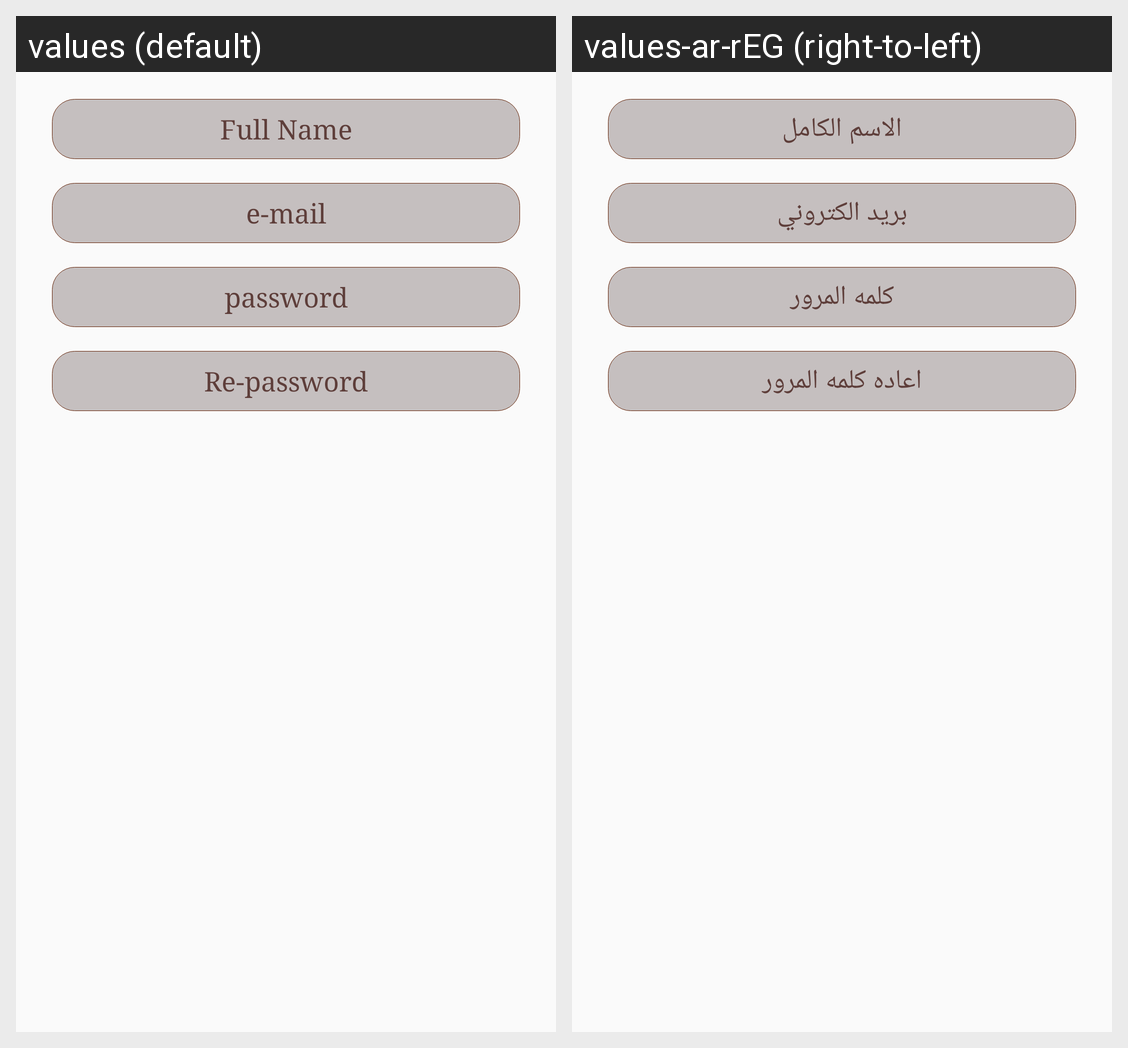

The Android screen above is rendered under two locales of the same app. Produce the string resources it draws, with the default and per-locale values.
Android screen res/layout/registration_user_input.xml rendered under 2 locales, left to right: values (default), values-ar-rEG (right-to-left). Device: Nexus 5 (rendered at 1080×1920; each locale shown at half size, 540×960, under a caption strip naming it); theme AppTheme.
Strings drawn on this screen, with the default value and each locale's value (text and hints the layout hard-codes, and strings that could not be matched under every locale, appear in the picture but are not listed):

full_name_hint
  values: Full Name
  values-ar-rEG: الاسم الكامل

mail_hint
  values: e-mail
  values-ar-rEG: بريد الكتروني

password_hint
  values: password
  values-ar-rEG: كلمه المرور

re_password_hint
  values: Re-password
  values-ar-rEG: اعاده كلمه المرور
